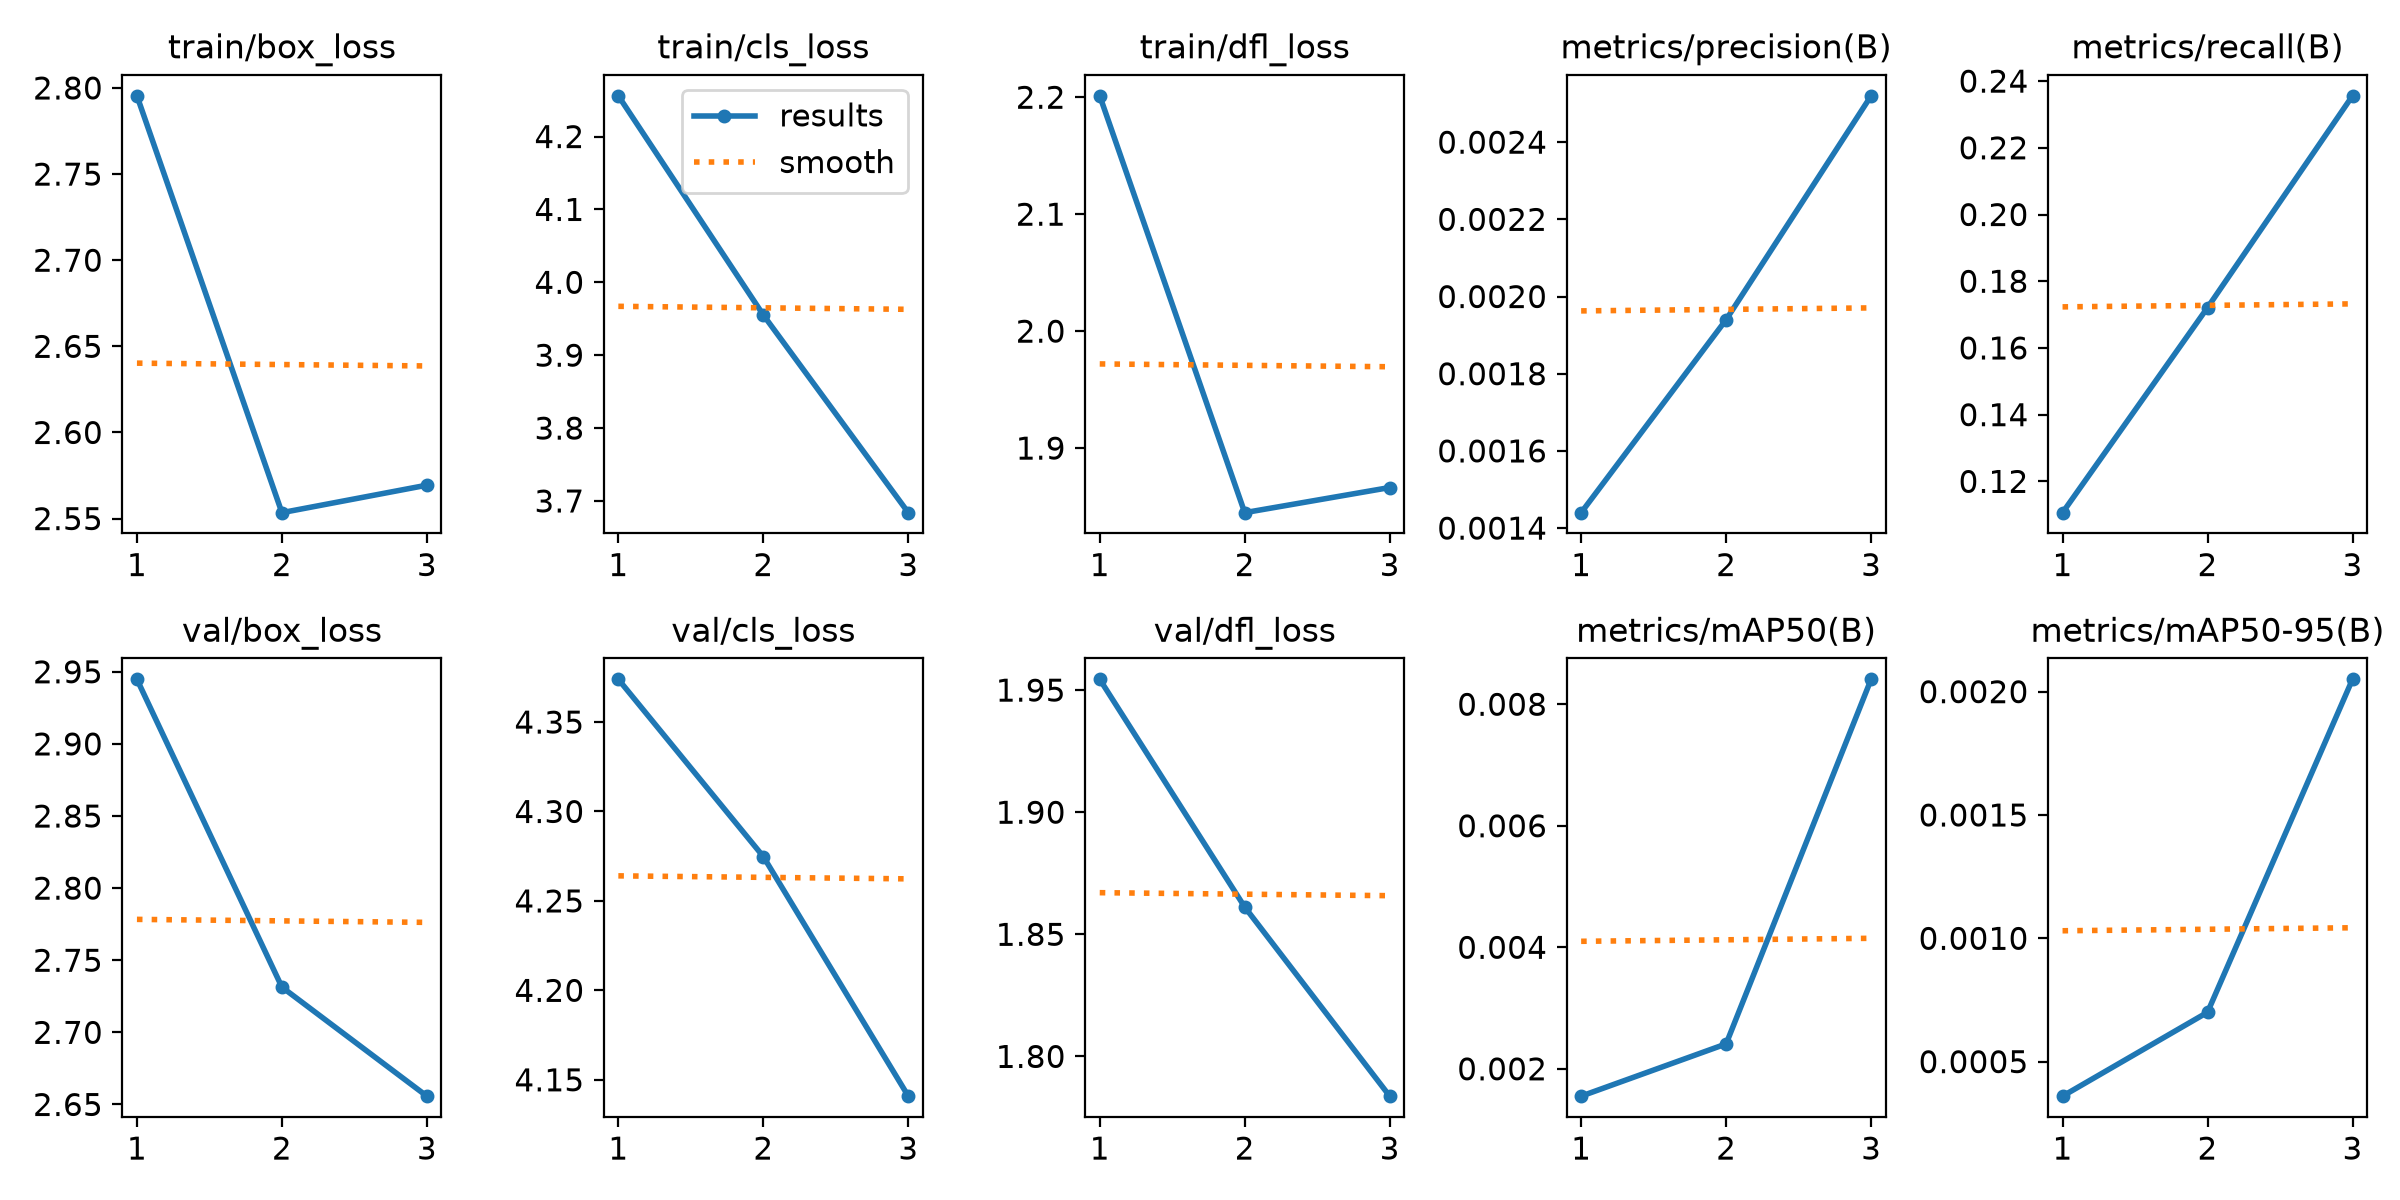

Values plotted in this chart, from the file beside it:
epoch, time, train/box_loss, train/cls_loss, train/dfl_loss, metrics/precision(B), metrics/recall(B), metrics/mAP50(B), metrics/mAP50-95(B), val/box_loss, val/cls_loss, val/dfl_loss, lr/pg0, lr/pg1, lr/pg2
1, 51.17, 2.795, 4.256, 2.201, 0.00144, 0.1106, 0.00155, 0.00036, 2.945, 4.374, 1.954, 0.0005978, 0.0005978, 0.0005978
2, 99.18, 2.553, 3.955, 1.845, 0.00194, 0.1721, 0.00241, 0.0007, 2.731, 4.275, 1.861, 0.0009202, 0.0009202, 0.0009202
3, 173.2, 2.569, 3.684, 1.866, 0.00252, 0.2356, 0.00841, 0.00205, 2.656, 4.141, 1.784, 0.0003219, 0.0003219, 0.0003219
